Labelled photos from "mushroom_species_dataset", an image-classification folder in TaiE64/COMP0220-DeepLearning-Coursework-AI-Mushroom-Expert-Group013. The possible labels are: Amanita calyptroderma, Armillaria mellea, Armillaria tabescens, Artomyces pyxidatus, Bolbitius titubans, Boletus pallidus, Boletus rex-veris, Cantharellus californicus, Ganoderma tsugae, Leucoagaricus leucothites, Lycogala epidendrum, Trametes gibbosa, Trametes versicolor, Trichaptum biforme, Tylopilus felleus, Tylopilus rubrobrunneus.

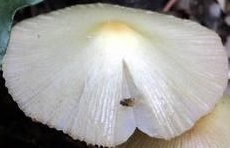
Label: Bolbitius titubans

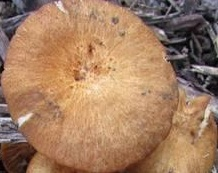
Label: Armillaria tabescens

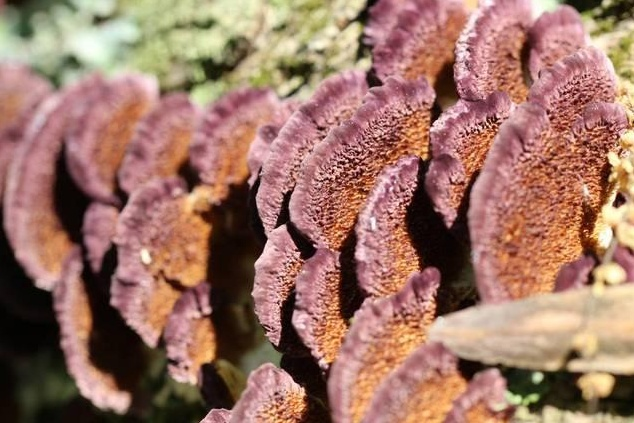
Label: Trichaptum biforme

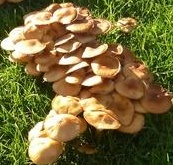
Label: Armillaria mellea

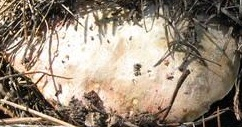
Label: Boletus rex-veris

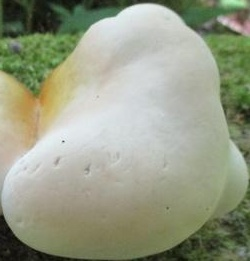
Label: Ganoderma tsugae
